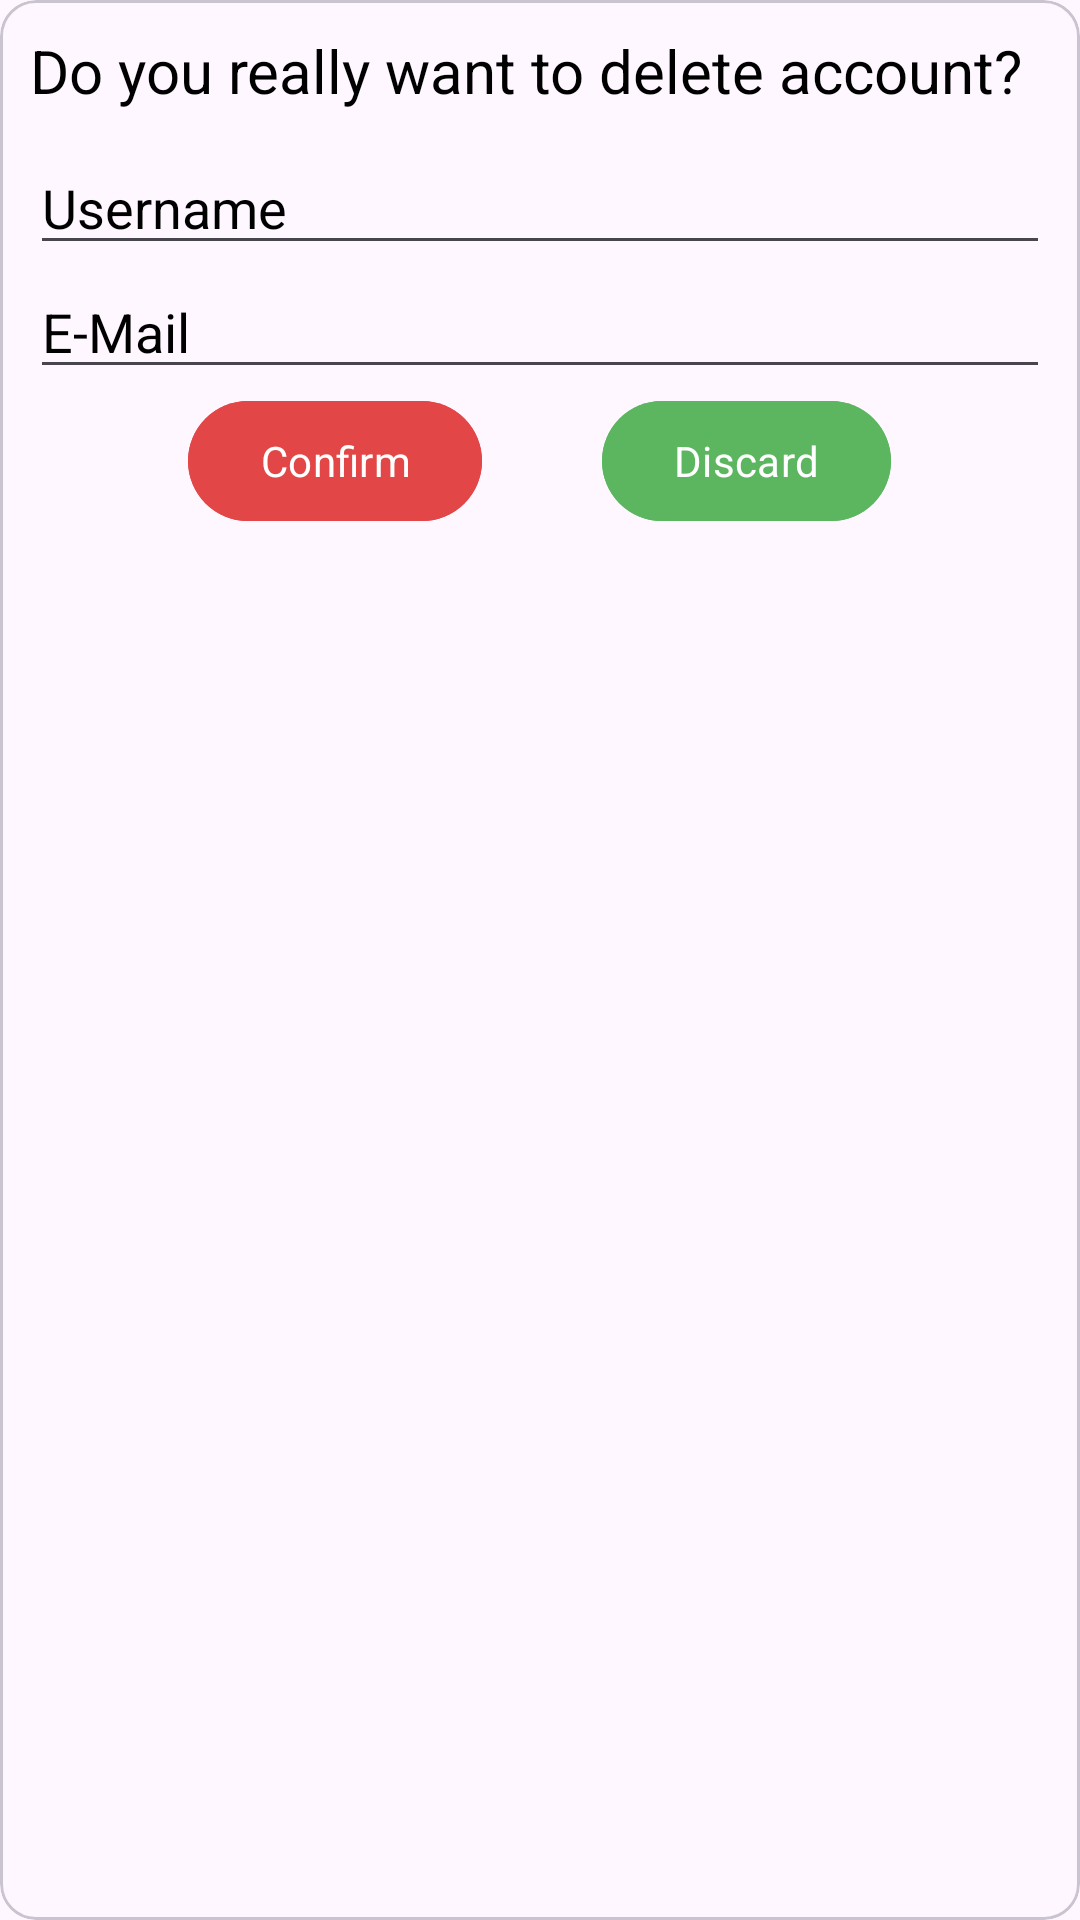

This screen was rendered from an Android layout file. Write that file and the resources it references.
<!-- AndroidManifest.xml: application theme Theme.DonorApp -->
<!-- res/layout/delete_dailog.xml -->
<?xml version="1.0" encoding="utf-8"?>
<com.google.android.material.card.MaterialCardView xmlns:android="http://schemas.android.com/apk/res/android"
    android:layout_width="match_parent"
    android:layout_height="match_parent">
    <LinearLayout
        android:layout_width="match_parent"
        android:layout_height="wrap_content"
        android:orientation="vertical"
        android:layout_marginHorizontal="@dimen/dp_10">

        <TextView
            android:layout_width="wrap_content"
            android:layout_height="wrap_content"
            android:layout_marginVertical="@dimen/dp_10"
            android:text="Do you really want to delete account?"
            android:textAlignment="center"
            android:textColor="@color/black"
            android:textSize="@dimen/sp_20" />

        <EditText
            android:id="@+id/etProfileName"
            android:layout_width="match_parent"
            android:layout_height="wrap_content"
            android:text="Username"
            android:textColor="@color/black"/>

        <EditText
            android:id="@+id/etProfileMail"
            android:layout_width="match_parent"
            android:layout_height="wrap_content"
            android:text="E-Mail"
            android:textColor="@color/black"
            android:inputType="textEmailAddress"/>

        <LinearLayout
            android:layout_width="wrap_content"
            android:layout_height="wrap_content"
            android:layout_gravity="center"
            android:orientation="horizontal">

            <com.google.android.material.button.MaterialButton
                android:id="@+id/imgConfirm"
                android:layout_width="wrap_content"
                android:layout_height="wrap_content"
                android:layout_gravity="left"
                android:textColor="@color/white"
                android:clickable="true"
                android:text="Confirm"
                android:elevation="@dimen/dp_20"
                android:backgroundTint="#E34646"
                android:layout_marginEnd="@dimen/dp_20" />

            <com.google.android.material.button.MaterialButton
                android:id="@+id/imgDiscard"
                android:layout_width="wrap_content"
                android:layout_height="wrap_content"
                android:clickable="true"
                android:text="Discard"
                android:elevation="@dimen/dp_20"
                android:textColor="@color/white"
                android:backgroundTint="#5CB660"
                android:layout_marginStart="@dimen/dp_20" />


        </LinearLayout>

    </LinearLayout>



</com.google.android.material.card.MaterialCardView>
<!-- resources referenced by this layout -->
<resources>
  <color name="black">#FF000000</color>
  <color name="white">#FFFFFFFF</color>
  <dimen name="dp_10">10dp</dimen>
  <dimen name="dp_20">20dp</dimen>
  <dimen name="sp_20">20sp</dimen>
  <style name="Theme.DonorApp" parent="Base.Theme.DonorApp" />
  <style name="Base.Theme.DonorApp" parent="Theme.Material3.DayNight.NoActionBar">
          
          
          <item name="colorPrimary">@color/red</item>
          <item name="colorOnPrimary">@color/black</item>
          <item name="colorPrimaryContainer">@color/red</item>
          <item name="colorOnPrimaryContainer">@color/black</item>
          <item name="colorSecondaryContainer">@color/red</item>
          <item name="android:fontFamily">sans-serif</item>
      </style>
  <color name="red">#D32F2E</color>
</resources>
